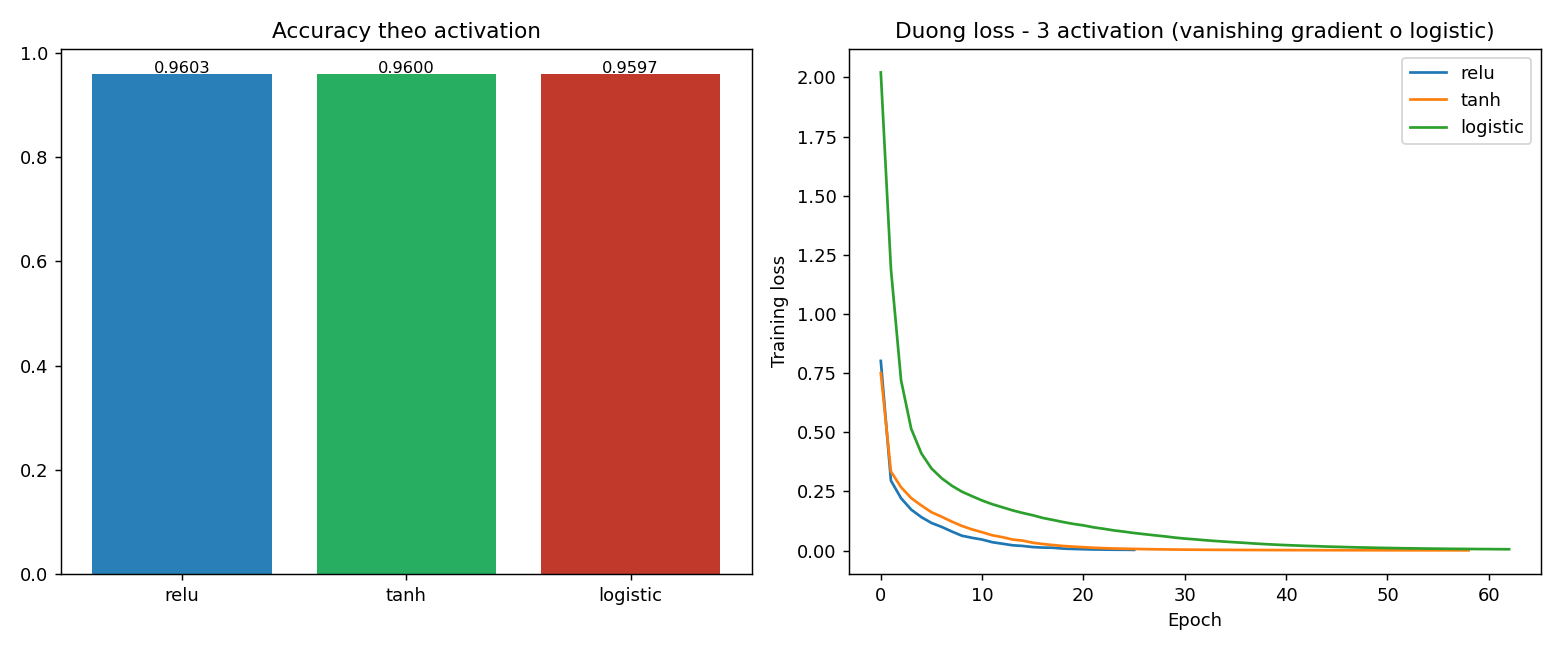

Values plotted in this chart, from the file beside it:
activation, accuracy, so_epoch_thuc_te, loss_cuoi
relu, 0.9603, 26, 0.002759
tanh, 0.96, 59, 0.0007853
logistic, 0.9597, 63, 0.005389
